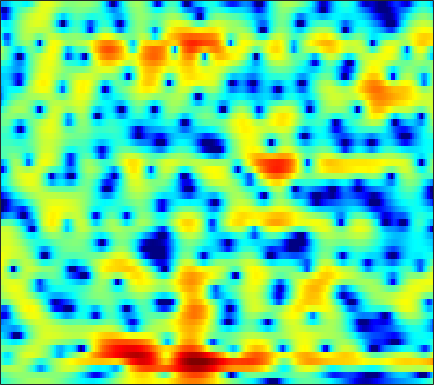

Source data for this figure (header and first rows):
-2.8387, -2.5519, -2.1601, -1.7822, -1.4996, -1.1384, -0.79542, -0.55078, -0.24634, 0.029228, 0.28012, 0.4537, 0.66064, 0.82433, 0.92076, 1.0172, 1.0812, 1.1074, 1.1127, 1.0797, 1.0077, 0.92833, 0.78961, 0.62137
-1.718, -1.337, -0.8958, -0.5238, -0.2851, -0.02392, 0.1774, 0.2903, 0.3951, 0.449, 0.4582, 0.4374, 0.3834, 0.3075, 0.2449, 0.1607, 0.08433, 0.03855, 0.003067, 0.001498, 0.03131, 0.06842, 0.1246, 0.1785
0.5796, 0.8024, 1.049, 1.246, 1.365, 1.477, 1.528, 1.508, 1.407, 1.181, 0.8087, 0.4125, -0.2964, -1.245, -2.14, -3.603, -5.329, -6.678, -7.931, -7.642, -6.048, -4.628, -2.887, -1.427
-1.876, -2.711, -3.543, -3.642, -3.171, -2.076, -0.8923, -0.09311, 0.7492, 1.308, 1.571, 1.583, 1.347, 0.8319, 0.2678, -0.6894, -1.778, -2.537, -3.208, -3.238, -2.663, -2.006, -1.069, -0.2192
-2.332, -3.561, -4.894, -5.144, -4.452, -2.91, -1.296, -0.2302, 0.9434, 1.828, 2.464, 2.791, 3.046, 3.121, 3.078, 2.897, 2.6, 2.32, 1.874, 1.34, 0.6992, 0.1263, -0.8068, -2.012
-0.2626, -0.4912, -0.7098, -0.8083, -0.7849, -0.6276, -0.3431, -0.07372, 0.3416, 0.7901, 1.23, 1.536, 1.887, 2.158, 2.3, 2.391, 2.361, 2.252, 1.976, 1.534, 0.902, 0.2903, -0.7317, -2.01
-2.326, -2.664, -3.172, -3.729, -4.138, -4.594, -4.825, -4.78, -4.362, -3.58, -2.594, -1.811, -0.7983, 0.1072, 0.694, 1.345, 1.837, 2.102, 2.322, 2.402, 2.352, 2.238, 2.002, 1.698
-5.275, -5.753, -6.671, -8.017, -9.441, -12.28, -17.48, -27.51, -20.8, -12.57, -8.26, -5.997, -3.69, -1.922, -0.8646, 0.2737, 1.155, 1.671, 2.197, 2.567, 2.799, 2.898, 2.945, 2.921
-6.968, -6.966, -7.06, -7.252, -7.445, -7.683, -7.733, -7.547, -6.899, -5.814, -4.482, -3.444, -2.127, -0.9448, -0.1725, 0.7002, 1.393, 1.803, 2.214, 2.485, 2.635, 2.679, 2.662, 2.569
-8.654, -8.195, -7.56, -6.817, -6.198, -5.308, -4.366, -3.645, -2.678, -1.714, -0.7922, -0.1382, 0.6535, 1.336, 1.759, 2.205, 2.506, 2.635, 2.687, 2.602, 2.392, 2.169, 1.799, 1.362
-12.69, -13.46, -12.93, -10.43, -8.215, -5.539, -3.328, -1.946, -0.4092, 0.8401, 1.833, 2.433, 3.054, 3.475, 3.661, 3.743, 3.628, 3.416, 2.971, 2.339, 1.536, 0.8336, -0.2037, -1.323
-8.979, -9.914, -9.795, -7.658, -5.603, -3.068, -0.978, 0.3016, 1.691, 2.755, 3.532, 3.944, 4.281, 4.381, 4.309, 4.017, 3.488, 2.923, 1.936, 0.653, -0.9743, -2.468, -4.838, -7.648
-1.408, -1.259, -0.889, -0.2992, 0.2451, 1.026, 1.785, 2.305, 2.891, 3.307, 3.549, 3.611, 3.523, 3.246, 2.916, 2.309, 1.519, 0.8001, -0.3551, -1.762, -3.491, -5.068, -7.637, -10.87
0.7789, 1.135, 1.604, 2.046, 2.352, 2.708, 2.981, 3.124, 3.197, 3.123, 2.881, 2.583, 2.021, 1.286, 0.6356, -0.3327, -1.348, -2.101, -3.04, -3.881, -4.625, -5.147, -5.809, -6.39
1.333, 1.946, 2.596, 3.062, 3.298, 3.508, 3.594, 3.569, 3.395, 3.051, 2.49, 1.906, 0.8801, -0.4984, -1.804, -3.931, -6.473, -8.33, -9.708, -9.063, -7.562, -6.515, -5.464, -4.728
1.99, 2.438, 2.799, 2.976, 3.035, 3.046, 3.016, 2.96, 2.836, 2.601, 2.185, 1.713, 0.8059, -0.4929, -1.782, -4.038, -6.988, -9.446, -11.16, -9.39, -6.878, -5.403, -3.962, -3.03
2.885, 2.561, 1.868, 0.9702, 0.2848, -0.4308, -0.6012, -0.3331, 0.3325, 0.9981, 1.47, 1.634, 1.58, 1.252, 0.8601, 0.2057, -0.4782, -0.9095, -1.271, -1.374, -1.253, -1.102, -0.8808, -0.7633
3.62, 2.672, 0.8762, -1.901, -5.166, -13.92, -16.69, -8.082, -3.192, -0.5761, 0.9671, 1.673, 2.186, 2.337, 2.263, 2.001, 1.615, 1.299, 0.9033, 0.5925, 0.3745, 0.2719, 0.1752, 0.06247
3.973, 3.426, 2.484, 1.345, 0.4939, -0.3807, -0.641, -0.3902, 0.2695, 0.97, 1.498, 1.722, 1.774, 1.537, 1.18, 0.4881, -0.4082, -1.19, -2.27, -3.167, -3.633, -3.602, -3.196, -2.602
3.666, 3.599, 3.392, 3.119, 2.895, 2.603, 2.369, 2.231, 2.068, 1.891, 1.646, 1.375, 0.8597, 0.1133, -0.6278, -1.932, -3.704, -5.493, -8.867, -14.55, -22.72, -16.02, -10.04, -6.713
2.956, 3.111, 3.186, 3.154, 3.059, 2.867, 2.61, 2.375, 2.015, 1.591, 1.088, 0.6545, -0.01321, -0.7891, -1.466, -2.515, -3.753, -4.785, -6.256, -7.531, -8.031, -7.655, -6.473, -5.054
2.519, 2.689, 2.796, 2.751, 2.642, 2.408, 2.063, 1.74, 1.242, 0.6621, 0.02635, -0.4737, -1.138, -1.769, -2.198, -2.678, -3.064, -3.256, -3.395, -3.389, -3.218, -2.981, -2.551, -2.058
2.604, 2.685, 2.697, 2.57, 2.397, 2.036, 1.54, 1.079, 0.3284, -0.5516, -1.542, -2.343, -3.4, -4.302, -4.711, -4.752, -4.238, -3.646, -2.722, -1.817, -1.015, -0.5147, 0.02205, 0.3795
2.199, 2.258, 2.229, 2.109, 1.9, 1.46, 0.8353, 0.2293, -0.7612, -1.982, -3.526, -4.97, -7.566, -11.51, -15.81, -15.17, -8.959, -5.734, -2.677, -0.5021, 1.056, 1.91, 2.664, 3.017
-1.836, -1.521, -1.247, -1.167, -1.293, -1.685, -2.4, -3.149, -4.322, -5.63, -6.83, -7.555, -8.331, -8.889, -8.898, -7.69, -5.271, -3.296, -0.8541, 1.137, 2.659, 3.513, 4.275, 4.633
-10.21, -9.201, -8.039, -7.341, -7.069, -7.158, -7.906, -8.99, -11.39, -15.51, -20.73, -18.46, -12.95, -9.312, -7.227, -4.933, -2.913, -1.539, 0.1068, 1.52, 2.672, 3.349, 4.008, 4.393
-19.73, -17.55, -14.69, -12.44, -11.2, -10.24, -9.92, -10.09, -10.78, -11.66, -11.98, -11.24, -9.222, -6.922, -5.299, -3.39, -1.763, -0.685, 0.5539, 1.588, 2.422, 2.929, 3.451, 3.795
-24.22, -20.21, -15.96, -12.92, -11.2, -9.482, -8.225, -7.52, -6.775, -6.13, -5.412, -4.804, -3.87, -2.836, -2.049, -1.036, -0.1015, 0.5256, 1.257, 1.861, 2.34, 2.626, 2.913, 3.105
-12.69, -11.79, -10.31, -8.706, -7.585, -6.212, -4.995, -4.201, -3.246, -2.427, -1.674, -1.147, -0.4917, 0.1203, 0.5316, 1.014, 1.417, 1.648, 1.867, 1.993, 2.045, 2.044, 2.002, 1.947
-7.582, -6.793, -5.744, -4.625, -3.815, -2.74, -1.762, -1.079, -0.2564, 0.4714, 1.087, 1.479, 1.909, 2.224, 2.377, 2.47, 2.407, 2.262, 1.932, 1.46, 0.8891, 0.4322, -0.1345, -0.5685
-5.088, -4.359, -3.327, -2.313, -1.542, -0.5435, 0.3708, 0.9971, 1.708, 2.318, 2.79, 3.062, 3.312, 3.414, 3.396, 3.207, 2.795, 2.318, 1.407, 0.1144, -1.615, -3.19, -5.423, -7
-5.231, -4.717, -3.623, -2.306, -1.272, -0.02888, 1.045, 1.695, 2.385, 2.851, 3.161, 3.312, 3.425, 3.464, 3.434, 3.27, 2.918, 2.451, 1.479, -0.03685, -2.334, -4.785, -9.611, -15.35
-12.82, -12.86, -8.391, -4.537, -2.388, -0.3945, 0.9391, 1.558, 1.997, 2.012, 1.77, 1.498, 1.243, 1.314, 1.583, 2.091, 2.549, 2.721, 2.648, 2.209, 1.393, 0.6017, -0.5109, -1.455
-6.943, -6.928, -5.117, -2.874, -1.437, -0.04107, 0.7662, 0.972, 0.6718, -0.3162, -2.249, -4.548, -8.887, -9.508, -5.904, -1.919, 0.6004, 1.874, 2.963, 3.513, 3.669, 3.574, 3.226, 2.688
-1.942, -1.795, -1.46, -0.9677, -0.6296, -0.2669, -0.1599, -0.2688, -0.7522, -1.655, -3.028, -4.309, -5.815, -5.738, -4.447, -2.225, -0.2511, 0.9202, 2.092, 2.844, 3.253, 3.364, 3.272, 2.926
-1.837, -1.676, -1.486, -1.329, -1.253, -1.22, -1.281, -1.383, -1.565, -1.817, -2.04, -2.14, -2.089, -1.764, -1.329, -0.5673, 0.272, 0.8765, 1.568, 2.104, 2.44, 2.562, 2.556, 2.351
-2.449, -2.274, -2.128, -2.128, -2.181, -2.34, -2.521, -2.66, -2.784, -2.778, -2.614, -2.372, -1.916, -1.342, -0.8508, -0.1674, 0.5052, 0.9751, 1.518, 1.951, 2.256, 2.386, 2.428, 2.325
-2.592, -2.412, -2.409, -2.646, -2.986, -3.616, -4.408, -5.008, -5.637, -5.719, -5.163, -4.427, -3.256, -2.061, -1.228, -0.2413, 0.6107, 1.154, 1.771, 2.24, 2.575, 2.735, 2.819, 2.762
-1.884, -1.728, -1.833, -2.292, -2.945, -4.303, -6.448, -8.826, -13.73, -17.73, -11.79, -8.2, -4.96, -2.729, -1.488, -0.1853, 0.8033, 1.407, 2.068, 2.592, 2.978, 3.18, 3.318, 3.282
-0.9571, -0.7105, -0.6272, -0.8551, -1.269, -2.205, -3.571, -4.822, -6.511, -7.091, -6.004, -4.647, -2.929, -1.583, -0.8433, -0.08556, 0.4714, 0.8469, 1.339, 1.889, 2.443, 2.81, 3.172, 3.305
-1.17, -0.6188, -0.05075, 0.2625, 0.3817, 0.3483, 0.148, -0.05325, -0.2812, -0.4025, -0.3793, -0.3329, -0.3141, -0.4991, -0.8104, -1.55, -2.481, -3.061, -3.115, -2.07, -0.4878, 0.6359, 1.809, 2.536
-3.368, -2.324, -1.185, -0.3004, 0.2044, 0.7248, 1.064, 1.214, 1.333, 1.321, 1.2, 0.9912, 0.4903, -0.3769, -1.371, -3.461, -7.065, -12.09, -21.86, -9.058, -3.941, -1.623, 0.4026, 1.636
-6.689, -5.187, -3.536, -2.215, -1.459, -0.6558, -0.04694, 0.3112, 0.64, 0.8523, 0.9133, 0.8703, 0.6453, 0.2123, -0.2874, -1.106, -2.006, -2.542, -2.695, -2.063, -0.9677, -0.1416, 0.7611, 1.388
-8.396, -6.782, -5.081, -3.796, -3.053, -2.299, -1.717, -1.347, -0.9074, -0.4637, -0.03914, 0.2638, 0.6274, 0.9053, 1.055, 1.19, 1.276, 1.341, 1.475, 1.646, 1.803, 1.873, 1.84, 1.605
-7.253, -6.198, -5.166, -4.53, -4.235, -4.114, -4.157, -4.205, -3.981, -3.344, -2.272, -1.361, -0.1406, 0.9554, 1.682, 2.453, 3.047, 3.386, 3.687, 3.819, 3.745, 3.542, 3.032, 2.16
-6.138, -5.684, -5.365, -5.496, -5.955, -7.137, -9.202, -11.52, -14.76, -12.62, -8.034, -5.298, -2.496, -0.3753, 0.8719, 2.198, 3.191, 3.742, 4.237, 4.472, 4.454, 4.257, 3.723, 2.852
-6.112, -5.828, -5.791, -6.146, -6.743, -7.98, -9.706, -11.23, -12.68, -11.56, -8.623, -6.403, -3.853, -1.765, -0.4862, 0.9479, 2.065, 2.716, 3.353, 3.739, 3.883, 3.831, 3.555, 3.064
-5.06, -4.899, -5.002, -5.392, -5.789, -6.447, -7.169, -7.511, -7.606, -7.142, -6.147, -5.13, -3.641, -2.143, -1.079, 0.1771, 1.246, 1.91, 2.61, 3.103, 3.377, 3.454, 3.389, 3.139
-2.433, -2.627, -3.13, -3.884, -4.558, -5.638, -6.865, -7.666, -8.37, -8.19, -7.079, -5.82, -4.058, -2.394, -1.288, -0.01757, 1.027, 1.687, 2.406, 2.958, 3.349, 3.529, 3.6, 3.455
0.4777, -0.1416, -1.097, -2.222, -3.315, -5.079, -7.553, -10.51, -17.82, -21.37, -11.32, -7.571, -4.385, -2.278, -1.15, -0.07748, 0.6998, 1.19, 1.821, 2.468, 3.113, 3.519, 3.877, 3.949
1.465, 0.4047, -0.8738, -1.913, -2.545, -3.4, -4.325, -5.132, -5.874, -5.683, -4.407, -3.211, -1.831, -1.008, -0.7591, -1.029, -1.769, -2.356, -2.354, -0.9788, 0.8882, 2.143, 3.362, 4.034
-1.398, -3.934, -7.272, -8.063, -6.568, -4.505, -3, -2.117, -1.241, -0.5181, 0.1008, 0.4427, 0.6721, 0.4495, -0.1523, -1.735, -4.851, -9.186, -15.45, -6.579, -1.677, 0.5364, 2.426, 3.466
-3.449, -6.177, -9.988, -10.36, -8.094, -5.2, -3.031, -1.796, -0.5556, 0.3819, 1.042, 1.366, 1.552, 1.457, 1.179, 0.5806, -0.1587, -0.6083, -0.7802, -0.2619, 0.6005, 1.23, 1.867, 2.18
-2.423, -3.295, -4.066, -4.233, -3.94, -3.153, -2.123, -1.371, -0.3955, 0.439, 1.114, 1.514, 1.888, 2.1, 2.171, 2.156, 2.085, 2.025, 1.956, 1.897, 1.806, 1.677, 1.33, 0.7328
-4.02, -4.626, -4.953, -4.69, -4.215, -3.298, -2.282, -1.503, -0.5228, 0.3405, 1.083, 1.556, 2.08, 2.481, 2.713, 2.934, 3.057, 3.081, 3.03, 2.843, 2.498, 2.102, 1.332, 0.1983
-10.05, -11.95, -12.1, -9.72, -7.747, -5.499, -3.714, -2.602, -1.398, -0.4114, 0.3976, 0.9129, 1.52, 2.048, 2.389, 2.787, 3.089, 3.242, 3.329, 3.265, 3.012, 2.675, 2.017, 1.081
-12.63, -15.58, -15.63, -11.61, -8.992, -6.442, -4.611, -3.595, -2.576, -1.835, -1.261, -0.871, -0.3354, 0.2728, 0.7713, 1.453, 2.093, 2.508, 2.921, 3.157, 3.191, 3.082, 2.761, 2.258
-7.117, -7.189, -6.859, -6.096, -5.377, -4.465, -3.765, -3.439, -3.31, -3.533, -3.987, -4.306, -4.329, -3.544, -2.496, -0.9317, 0.5253, 1.439, 2.39, 3.022, 3.373, 3.47, 3.396, 3.128
